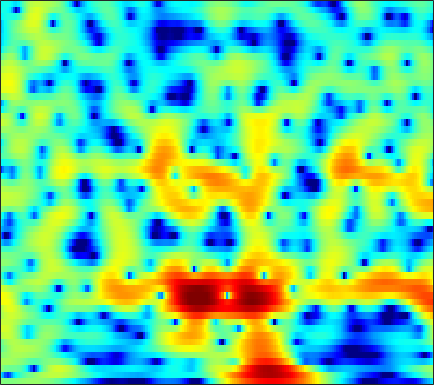

Data behind this chart, as committed beside it:
0.06348, 0.0097392, -0.041609, -0.06018, -0.051676, -0.0068311, 0.071399, 0.1445, 0.25816, 0.38267, 0.50861, 0.59852, 0.70627, 0.79194, 0.83911, 0.87563, 0.87123, 0.84017, 0.7677, 0.64868, 0.48381, 0.32681, 0.079435, -0.21355
-6.599, -8.928, -12.59, -14.38, -12.57, -9.336, -6.811, -5.378, -3.918, -2.833, -2.011, -1.517, -0.9714, -0.5113, -0.1989, 0.1971, 0.5841, 0.8693, 1.241, 1.592, 1.908, 2.116, 2.346, 2.509
0.5008, 0.004343, -0.5142, -0.8162, -0.9093, -0.9232, -0.9195, -0.9793, -1.23, -1.76, -2.671, -3.689, -5.677, -8.814, -12.5, -18.31, -12.5, -8.353, -4.68, -2.183, -0.3773, 0.657, 1.712, 2.472
1.503, 1.494, 1.467, 1.421, 1.365, 1.258, 1.101, 0.942, 0.6622, 0.2996, -0.1436, -0.5175, -1.036, -1.515, -1.792, -1.986, -1.937, -1.751, -1.373, -0.9212, -0.4822, -0.1968, 0.09237, 0.26
-0.105, 0.2318, 0.6287, 0.9603, 1.163, 1.369, 1.508, 1.569, 1.592, 1.557, 1.47, 1.377, 1.226, 1.054, 0.9181, 0.7296, 0.5358, 0.3823, 0.1559, -0.1047, -0.4144, -0.6862, -1.115, -1.625
-1.773, -0.9525, -0.04043, 0.6814, 1.11, 1.55, 1.859, 2.017, 2.139, 2.183, 2.164, 2.117, 2.018, 1.882, 1.76, 1.563, 1.32, 1.098, 0.7307, 0.2637, -0.3306, -0.8768, -1.766, -2.879
-1.123, -0.1976, 0.7428, 1.397, 1.724, 1.968, 2.02, 1.955, 1.755, 1.472, 1.165, 0.9567, 0.7464, 0.6401, 0.628, 0.6705, 0.736, 0.7686, 0.7472, 0.6069, 0.3118, -0.02658, -0.6512, -1.493
2.203, 2.546, 2.835, 2.909, 2.809, 2.451, 1.802, 1.101, -0.1585, -1.838, -3.958, -5.708, -7.442, -7.091, -5.712, -3.704, -2.057, -1.105, -0.1639, 0.4489, 0.7841, 0.8765, 0.8213, 0.5911
3.478, 3.518, 3.465, 3.262, 2.989, 2.44, 1.637, 0.8497, -0.4788, -2.172, -4.193, -5.748, -7.175, -6.943, -5.894, -4.227, -2.754, -1.869, -0.979, -0.3657, 0.02397, 0.1961, 0.2758, 0.2105
2.759, 2.87, 2.95, 2.92, 2.811, 2.543, 2.138, 1.754, 1.152, 0.489, -0.1669, -0.6088, -1.084, -1.384, -1.51, -1.582, -1.583, -1.559, -1.539, -1.544, -1.573, -1.602, -1.655, -1.725
1.359, 2.017, 2.666, 3.062, 3.2, 3.205, 3.021, 2.781, 2.36, 1.859, 1.312, 0.8904, 0.3337, -0.1989, -0.5906, -1.155, -1.79, -2.313, -3.084, -3.892, -4.641, -5.051, -5.237, -4.971
1.684, 2.728, 3.615, 4.061, 4.156, 4.001, 3.577, 3.098, 2.3, 1.405, 0.487, -0.1414, -0.8467, -1.374, -1.695, -2.147, -2.818, -3.563, -5.021, -7.297, -11.12, -16.28, -25.43, -13.46
4.604, 4.808, 4.897, 4.736, 4.437, 3.748, 2.704, 1.65, -0.2242, -2.788, -6.202, -9.132, -10.62, -8.245, -6.403, -4.691, -3.771, -3.533, -3.719, -4.299, -5.072, -5.559, -5.752, -5.199
5.165, 4.945, 4.584, 4.104, 3.654, 2.901, 1.93, 1.024, -0.4782, -2.3, -4.28, -5.546, -6.138, -5.262, -4.214, -2.984, -2.132, -1.745, -1.528, -1.593, -1.858, -2.181, -2.713, -3.24
3.618, 3.155, 2.547, 1.99, 1.638, 1.281, 1.011, 0.8544, 0.6561, 0.459, 0.3038, 0.2685, 0.2966, 0.4047, 0.5785, 0.8462, 1.002, 1.031, 0.9241, 0.5946, -0.01349, -0.6768, -1.945, -3.842
-0.1036, -1.393, -3.444, -5.29, -5.807, -4.937, -3.324, -2.19, -0.9397, -0.02243, 0.6338, 1.012, 1.435, 1.794, 2.004, 2.236, 2.423, 2.505, 2.498, 2.325, 1.952, 1.538, 0.768, -0.2741
-2.535, -4.132, -7.043, -10.49, -11.47, -8.979, -6.071, -4.447, -2.957, -2.014, -1.432, -1.164, -0.8912, -0.5665, -0.2781, 0.1816, 0.7463, 1.18, 1.697, 2.101, 2.357, 2.43, 2.409, 2.268
-0.7357, -1.096, -1.62, -2.087, -2.314, -2.396, -2.352, -2.33, -2.476, -2.922, -3.735, -4.624, -6.16, -7.422, -7.361, -5.721, -3.464, -1.918, -0.2204, 1.076, 2.007, 2.49, 2.901, 3.111
0.5991, 0.5515, 0.3968, 0.2049, 0.04372, -0.2173, -0.5492, -0.8868, -1.498, -2.416, -3.797, -5.219, -7.882, -11, -11.4, -8.204, -4.694, -2.649, -0.5784, 0.9041, 1.934, 2.474, 2.911, 3.06
-0.09124, -0.1787, -0.2977, -0.3914, -0.4528, -0.5372, -0.6368, -0.7394, -0.9226, -1.181, -1.508, -1.745, -1.977, -2.03, -1.844, -1.282, -0.4949, 0.1547, 0.9837, 1.679, 2.17, 2.399, 2.505, 2.352
-2.568, -2.874, -3.106, -3.13, -3.006, -2.678, -2.246, -1.891, -1.436, -1.004, -0.598, -0.3205, 0.06107, 0.4494, 0.7496, 1.179, 1.607, 1.913, 2.27, 2.528, 2.659, 2.641, 2.452, 2.059
-7.403, -8.685, -9.855, -9.732, -8.803, -7.123, -5.452, -4.316, -2.996, -1.875, -0.9103, -0.2938, 0.4243, 1.073, 1.5, 1.997, 2.424, 2.693, 2.965, 3.125, 3.163, 3.09, 2.84, 2.409
-11.38, -14.86, -21.61, -19.86, -15.1, -10.91, -8.03, -6.371, -4.553, -3.066, -1.859, -1.064, -0.1631, 0.5954, 1.098, 1.675, 2.174, 2.489, 2.834, 3.084, 3.213, 3.234, 3.133, 2.86
-8.205, -9.341, -10.41, -10.72, -10.37, -9.293, -7.848, -6.686, -5.216, -3.899, -2.785, -2.087, -1.283, -0.623, -0.1885, 0.377, 0.9197, 1.322, 1.845, 2.324, 2.722, 2.948, 3.142, 3.183
-6.508, -8.146, -10.76, -13.05, -13.49, -11.66, -9.028, -7.278, -5.42, -4.121, -3.251, -2.89, -2.685, -2.634, -2.628, -2.419, -1.87, -1.224, -0.1968, 0.8427, 1.797, 2.387, 3.014, 3.471
-3.309, -4.995, -7.782, -10.97, -11.77, -9.389, -6.491, -4.856, -3.361, -2.584, -2.478, -2.811, -4.018, -6.163, -8.618, -12.45, -10.77, -7.366, -3.839, -1.384, 0.3599, 1.365, 2.39, 3.173
0.8646, 0.4605, -0.1283, -0.5552, -0.6861, -0.6034, -0.3138, -0.06686, 0.1067, 0.03523, -0.4247, -1.032, -2.265, -4.063, -5.586, -7.132, -6.902, -5.708, -4.019, -2.647, -1.666, -1.104, -0.3847, 0.3186
2.51, 2.53, 2.46, 2.393, 2.336, 2.269, 2.195, 2.111, 1.942, 1.655, 1.244, 0.8026, 0.1632, -0.6282, -1.185, -1.882, -2.458, -2.87, -3.463, -4.327, -5.554, -6.752, -8.194, -7.964
2.671, 2.714, 2.73, 2.693, 2.641, 2.569, 2.47, 2.364, 2.212, 1.98, 1.708, 1.413, 0.9557, 0.4418, -0.01065, -0.6918, -1.476, -2.2, -3.321, -4.874, -6.981, -9.287, -12.99, -13.43
2.032, 1.88, 1.731, 1.56, 1.477, 1.399, 1.39, 1.399, 1.41, 1.397, 1.302, 1.204, 0.9138, 0.5655, 0.1947, -0.3451, -0.9788, -1.464, -2.127, -2.78, -3.377, -3.68, -3.866, -3.612
0.1883, -0.2342, -0.8011, -1.215, -1.435, -1.52, -1.294, -0.9198, -0.3596, 0.193, 0.5336, 0.6643, 0.6181, 0.2545, -0.1284, -0.8025, -1.494, -1.917, -2.29, -2.226, -1.867, -1.378, -0.6735, 0.09768
-4.789, -5.135, -5.748, -6.993, -8.486, -10.24, -9.059, -6.685, -3.764, -1.748, -0.4693, -0.03731, 0.08098, -0.4486, -1.211, -2.865, -5.211, -7.386, -9.147, -7.307, -4.149, -2.202, -0.03746, 1.635
-14.39, -10.71, -8.727, -8.97, -9.905, -11.28, -9.916, -7.376, -4.416, -2.377, -1.067, -0.5884, -0.5328, -1.067, -1.898, -3.579, -6.059, -8.139, -9.947, -8.005, -4.873, -2.711, -0.4276, 1.415
-5.099, -5.067, -4.634, -4.219, -3.871, -3.348, -2.682, -2.088, -1.255, -0.5394, -0.1585, -0.03568, -0.2436, -0.7549, -1.385, -2.379, -3.439, -4.115, -4.578, -4.37, -3.516, -2.566, -1.076, 0.3951
-2.1, -1.882, -1.484, -0.9121, -0.5016, 0.04914, 0.569, 0.8848, 1.231, 1.418, 1.4, 1.208, 0.7329, -0.07908, -0.886, -2.307, -4.1, -5.755, -7.949, -9.201, -7.83, -5.965, -3.376, -1.248
-3.849, -2.621, -1.242, -0.0939, 0.5971, 1.348, 1.912, 2.229, 2.474, 2.52, 2.395, 2.128, 1.576, 0.7096, -0.1618, -1.701, -3.825, -5.945, -9.741, -12.99, -10.28, -7.194, -4.052, -1.819
-5.954, -3.85, -1.834, -0.4335, 0.3707, 1.165, 1.715, 2.002, 2.227, 2.295, 2.197, 2.037, 1.669, 1.147, 0.6401, -0.1678, -1.062, -1.74, -2.497, -2.894, -2.76, -2.417, -1.738, -1.031
-2.065, -1.437, -0.6113, 0.05067, 0.4622, 0.8653, 1.134, 1.249, 1.345, 1.383, 1.354, 1.319, 1.218, 1.078, 0.9362, 0.6926, 0.4018, 0.181, -0.1066, -0.3436, -0.5407, -0.6405, -0.7713, -0.8965
1.075, 1.073, 1.08, 1.065, 0.9897, 0.8246, 0.5841, 0.3804, 0.1267, -0.03366, -0.00598, 0.1056, 0.3851, 0.6997, 0.9241, 1.157, 1.268, 1.269, 1.152, 0.9045, 0.5024, 0.1194, -0.53, -1.314
3.009, 2.746, 2.364, 1.931, 1.482, 0.7154, -0.3261, -1.269, -2.664, -3.75, -3.728, -2.989, -1.482, -0.0547, 0.8401, 1.753, 2.337, 2.576, 2.631, 2.386, 1.839, 1.208, 0.0239, -1.637
2.159, 1.883, 1.622, 1.331, 0.9944, 0.1694, -1.285, -2.988, -6.708, -14.62, -16.29, -8.569, -3.605, -0.6726, 0.7927, 2.152, 3.008, 3.384, 3.576, 3.425, 2.963, 2.367, 1.232, -0.3822
-5.409, -4.783, -2.957, -1.515, -0.8338, -0.5038, -0.7167, -1.157, -1.929, -2.526, -2.488, -2.018, -0.9466, 0.1548, 0.8779, 1.661, 2.207, 2.462, 2.627, 2.599, 2.364, 2.061, 1.515, 0.814
-9.639, -7.582, -4.059, -1.68, -0.5497, 0.3716, 0.7912, 0.8663, 0.7786, 0.6087, 0.4082, 0.3152, 0.2553, 0.242, 0.2964, 0.3875, 0.5063, 0.5896, 0.6686, 0.7031, 0.6606, 0.6112, 0.5013, 0.3833
0.8042, 0.9491, 1.418, 2.01, 2.365, 2.675, 2.732, 2.605, 2.219, 1.596, 0.7817, 0.09329, -0.9554, -1.934, -2.525, -2.983, -3.047, -2.917, -2.713, -2.585, -2.499, -2.444, -2.311, -2.028
3.836, 4.047, 4.279, 4.422, 4.457, 4.34, 4.005, 3.587, 2.758, 1.551, -0.08418, -1.702, -4.52, -8.271, -11.52, -12.95, -10.45, -8.823, -7.639, -7.45, -7.974, -8.625, -9.036, -8.214
4.111, 4.479, 4.805, 4.934, 4.915, 4.7, 4.257, 3.755, 2.829, 1.569, -0.09989, -1.716, -4.383, -7.655, -10.1, -11.4, -10.2, -9.319, -8.884, -9.581, -11.8, -15.11, -23.49, -17.47
3.222, 3.676, 4.092, 4.305, 4.317, 4.164, 3.806, 3.4, 2.694, 1.815, 0.756, -0.1231, -1.339, -2.51, -3.278, -4.045, -4.562, -4.856, -5.331, -5.987, -6.832, -7.432, -7.954, -7.853
2.173, 2.633, 3.084, 3.341, 3.397, 3.297, 3.008, 2.687, 2.145, 1.519, 0.8716, 0.4292, -0.0971, -0.5373, -0.7895, -1.059, -1.296, -1.46, -1.723, -2.059, -2.456, -2.777, -3.254, -3.781
0.9586, 1.492, 2.058, 2.396, 2.488, 2.367, 1.979, 1.537, 0.773, -0.06142, -0.7625, -1.047, -1.069, -0.7312, -0.3418, 0.1901, 0.6303, 0.8731, 1.058, 1.062, 0.8936, 0.6443, 0.1285, -0.627
-1.736, -0.7608, 0.222, 0.8381, 1.056, 0.9486, 0.3624, -0.4372, -2.094, -4.575, -7.769, -9.352, -7.472, -4.138, -2.139, -0.1487, 1.243, 1.972, 2.629, 2.978, 3.061, 2.951, 2.608, 2.031
-5.991, -4.307, -2.698, -1.651, -1.203, -1.017, -1.333, -1.946, -3.306, -5.413, -8.027, -9.142, -7.444, -4.395, -2.44, -0.4164, 1.032, 1.823, 2.552, 2.981, 3.154, 3.146, 2.976, 2.646
-7.359, -6.003, -4.474, -3.307, -2.673, -2.091, -1.808, -1.767, -1.882, -2.073, -2.158, -2.061, -1.608, -0.8478, -0.2005, 0.6338, 1.336, 1.749, 2.125, 2.312, 2.334, 2.268, 2.082, 1.827
-7.227, -6.21, -4.898, -3.722, -2.957, -2.11, -1.438, -1.02, -0.5709, -0.1812, 0.1821, 0.4633, 0.8585, 1.25, 1.527, 1.826, 2.02, 2.07, 2.004, 1.782, 1.434, 1.111, 0.655, 0.2439
-7.95, -6.579, -4.975, -3.628, -2.745, -1.752, -0.9015, -0.339, 0.3469, 0.9665, 1.529, 1.923, 2.372, 2.711, 2.884, 2.979, 2.884, 2.665, 2.16, 1.391, 0.3538, -0.5822, -1.911, -3.06
-8.162, -6.435, -4.733, -3.487, -2.748, -1.922, -1.181, -0.6334, 0.1494, 0.9736, 1.806, 2.383, 3.054, 3.568, 3.814, 3.933, 3.77, 3.443, 2.68, 1.473, -0.3254, -2.21, -5.863, -12.21
-5.806, -5.078, -4.415, -4.069, -4.05, -4.179, -4.283, -4.068, -3.181, -1.712, -0.08315, 1.04, 2.31, 3.259, 3.748, 4.105, 4.133, 3.935, 3.364, 2.417, 1.07, -0.2067, -2.207, -4.137
-4.494, -4.469, -4.626, -5.229, -6.132, -8.367, -12.85, -19.14, -14.03, -7.13, -3.148, -1.081, 0.8869, 2.217, 2.906, 3.476, 3.72, 3.71, 3.487, 3.049, 2.446, 1.929, 1.205, 0.5535
-4.956, -4.692, -4.455, -4.562, -4.891, -5.703, -6.645, -6.918, -5.986, -3.962, -1.879, -0.572, 0.7893, 1.741, 2.221, 2.606, 2.759, 2.768, 2.679, 2.519, 2.306, 2.117, 1.842, 1.532
